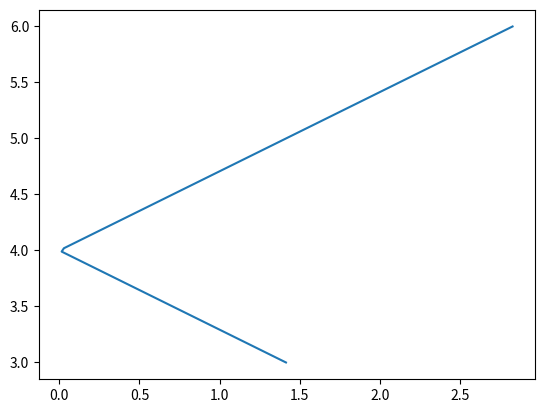

The script that saved this image:
from math import *
import matplotlib.pyplot as plt
def avg(x):
	return sum(x)/len(x)
def var(x):
	return sum([i**2 for i in x])/len(x)-avg(x)**2
def sig(x):
	return sqrt(var(x))
def cov(x, y):
	assert(len(x)==len(y))
	r=0
	for i in range(len(x)):
		r+=x[i]*y[i]
	r/=len(x)
	r-=avg(x)*avg(y)
	return r
def cor(x, y):
	return cov(x, y)/sqrt(var(x)*var(y))
def linComb(x, y, w): # w, 1-w
	w2=1-w
	mu=w*avg(x)+w2*avg(y)
	vr=w**2*var(x)+w2**2*var(y)+2*w*w2*cov(x, y)
	return mu, vr
def draw(x, y):
	plt.plot(x, y, label="line")
	plt.show()
def frontier(x, y):
	z=[linComb(x, y, i/100) for i in range(101)]
	xx=[sqrt(i[1]) for i in z]
	yy=[i[0] for i in z]
	draw(xx, yy)

x=[1, 2, 3, 4, 5]
y=[10, 8, 6, 4, 2]
frontier(x, y)
